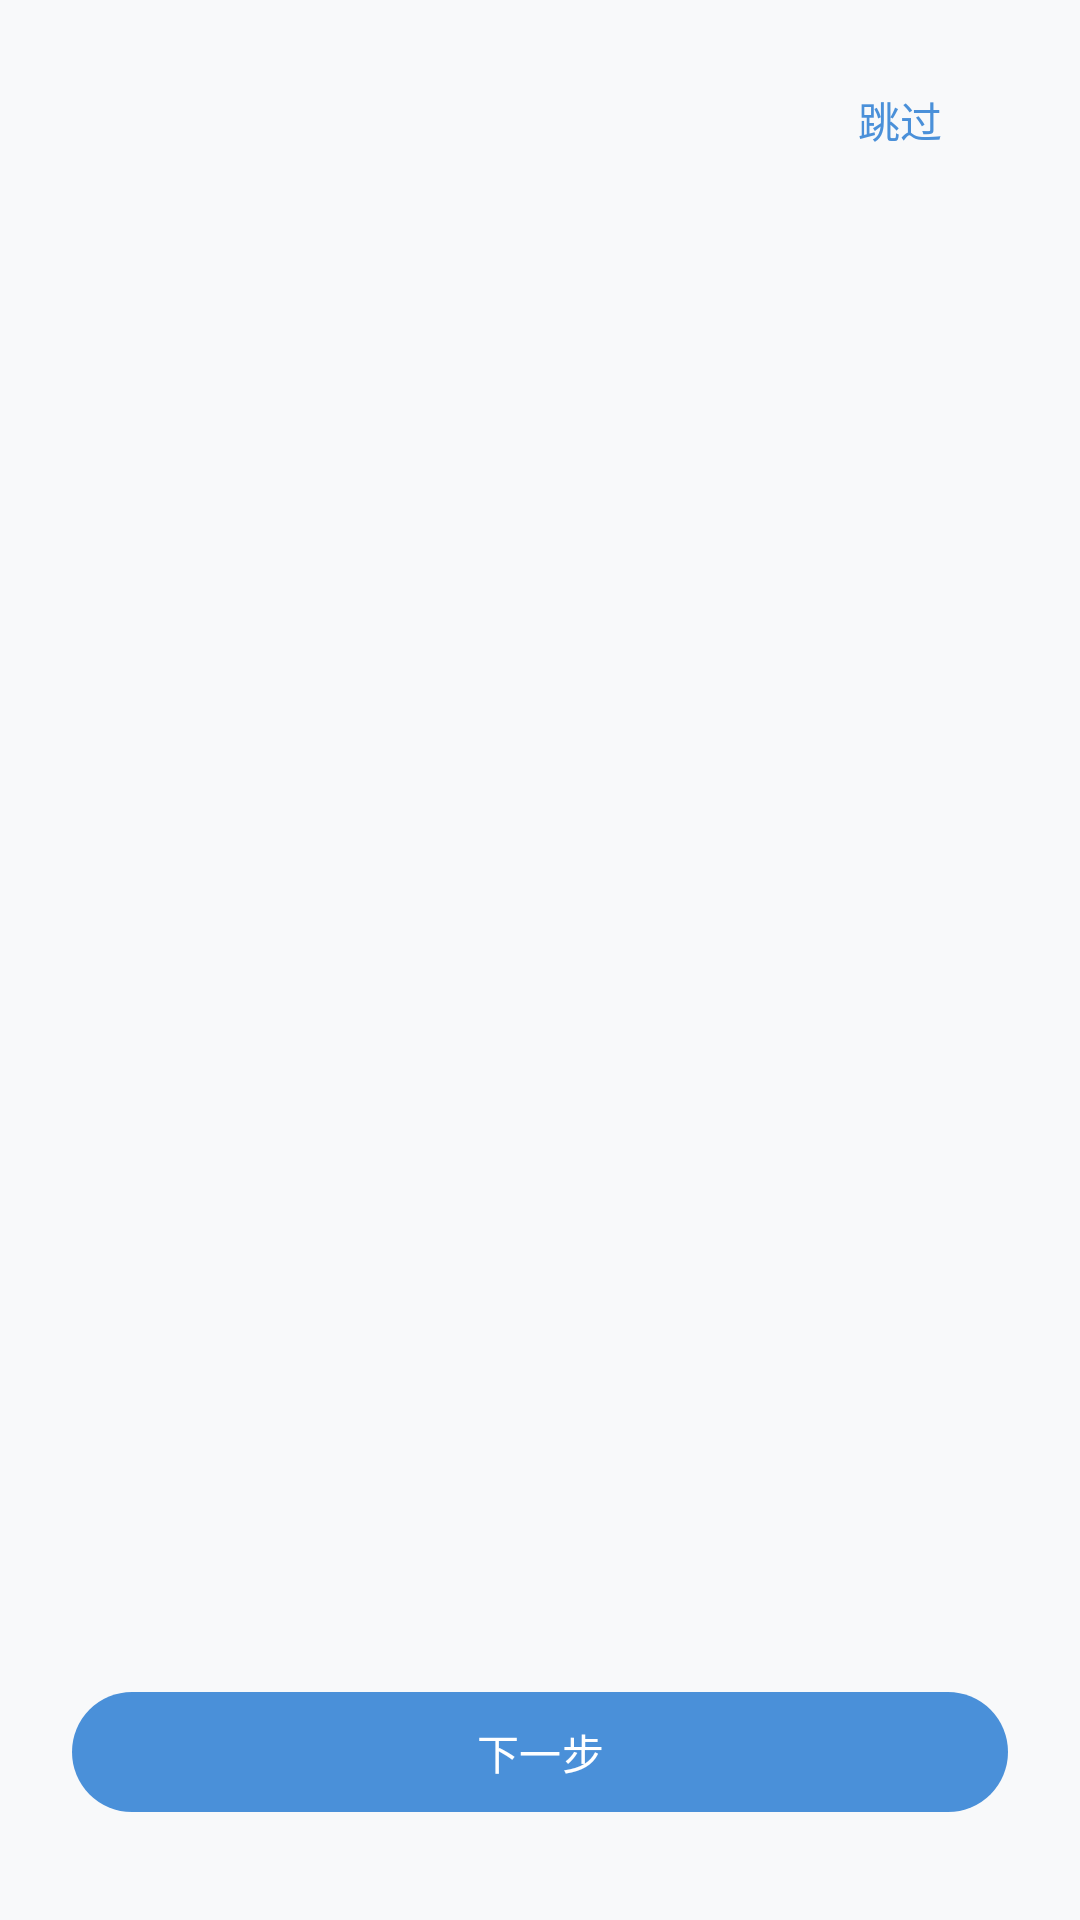

Produce the Android XML layout that renders to this screen, including the resource entries it uses.
<!-- AndroidManifest.xml: application theme Theme.WordForge -->
<!-- res/layout/activity_onboarding.xml -->
<?xml version="1.0" encoding="utf-8"?>
<androidx.constraintlayout.widget.ConstraintLayout xmlns:android="http://schemas.android.com/apk/res/android"
    xmlns:app="http://schemas.android.com/apk/res-auto"
    android:layout_width="match_parent"
    android:layout_height="match_parent"
    android:background="@color/md_theme_background">

    
    <com.google.android.material.button.MaterialButton
        android:id="@+id/btn_onboarding_skip"
        style="@style/Widget.Material3.Button.TextButton"
        android:layout_width="wrap_content"
        android:layout_height="wrap_content"
        android:layout_margin="@dimen/spacing_md"
        android:text="@string/common_skip"
        app:layout_constraintEnd_toEndOf="parent"
        app:layout_constraintTop_toTopOf="parent" />

    
    <androidx.viewpager2.widget.ViewPager2
        android:id="@+id/viewpager_onboarding"
        android:layout_width="match_parent"
        android:layout_height="0dp"
        app:layout_constraintBottom_toTopOf="@+id/linear_indicator"
        app:layout_constraintTop_toBottomOf="@+id/btn_onboarding_skip" />

    
    <LinearLayout
        android:id="@+id/linear_indicator"
        android:layout_width="wrap_content"
        android:layout_height="wrap_content"
        android:layout_marginBottom="@dimen/spacing_md"
        android:gravity="center"
        android:orientation="horizontal"
        app:layout_constraintBottom_toTopOf="@+id/btn_onboarding_action"
        app:layout_constraintEnd_toEndOf="parent"
        app:layout_constraintStart_toStartOf="parent">

        <View
            android:id="@+id/dot_1"
            android:layout_width="8dp"
            android:layout_height="8dp"
            android:layout_marginEnd="8dp"
            android:background="@drawable/dot_active" />

        <View
            android:id="@+id/dot_2"
            android:layout_width="8dp"
            android:layout_height="8dp"
            android:layout_marginEnd="8dp"
            android:background="@drawable/dot_inactive" />

        <View
            android:id="@+id/dot_3"
            android:layout_width="8dp"
            android:layout_height="8dp"
            android:background="@drawable/dot_inactive" />
    </LinearLayout>

    
    <com.google.android.material.button.MaterialButton
        android:id="@+id/btn_onboarding_action"
        android:layout_width="0dp"
        android:layout_height="wrap_content"
        android:layout_marginStart="@dimen/spacing_lg"
        android:layout_marginEnd="@dimen/spacing_lg"
        android:layout_marginBottom="@dimen/spacing_xl"
        android:text="@string/common_next"
        app:layout_constraintBottom_toBottomOf="parent"
        app:layout_constraintEnd_toEndOf="parent"
        app:layout_constraintStart_toStartOf="parent" />

</androidx.constraintlayout.widget.ConstraintLayout>
<!-- resources referenced by this layout -->
<resources>
  <color name="md_theme_background">#F8F9FA</color>
  <dimen name="spacing_lg">24dp</dimen>
  <dimen name="spacing_md">16dp</dimen>
  <dimen name="spacing_xl">32dp</dimen>
  <string name="common_next">下一步</string>
  <string name="common_skip">跳过</string>
  <style name="Theme.WordForge" parent="Theme.Material3.DayNight.NoActionBar">
          
          <item name="colorPrimary">@color/md_theme_primary</item>
          <item name="colorOnPrimary">@color/md_theme_on_primary</item>
          <item name="colorPrimaryContainer">@color/md_theme_primary_container</item>
          <item name="colorOnPrimaryContainer">@color/md_theme_on_primary_container</item>
  
          
          <item name="colorSecondary">@color/md_theme_secondary</item>
          <item name="colorOnSecondary">@color/md_theme_on_secondary</item>
          <item name="colorSecondaryContainer">@color/md_theme_secondary_container</item>
          <item name="colorOnSecondaryContainer">@color/md_theme_on_secondary_container</item>
  
          
          <item name="colorTertiary">@color/md_theme_tertiary</item>
          <item name="colorOnTertiary">@color/md_theme_on_tertiary</item>
          <item name="colorTertiaryContainer">@color/md_theme_tertiary_container</item>
  
          
          <item name="colorSurface">@color/md_theme_surface</item>
          <item name="colorSurfaceVariant">@color/md_theme_surface_variant</item>
          <item name="colorOnSurface">@color/md_theme_on_surface</item>
          <item name="colorOnSurfaceVariant">@color/md_theme_on_surface_variant</item>
  
          
          <item name="android:colorBackground">@color/md_theme_background</item>
          <item name="colorOnBackground">@color/md_theme_on_background</item>
  
          
          <item name="colorOutline">@color/md_theme_outline</item>
          <item name="colorOutlineVariant">@color/md_theme_outline_variant</item>
  
          
          <item name="colorError">@color/md_theme_error</item>
          <item name="colorOnError">@color/md_theme_on_error</item>
          <item name="colorErrorContainer">@color/md_theme_error_container</item>
          <item name="colorOnErrorContainer">@color/md_theme_on_error_container</item>
  
          
          <item name="android:statusBarColor">@android:color/transparent</item>
          <item name="android:navigationBarColor">@android:color/transparent</item>
          <item name="android:windowLightStatusBar">true</item>
          <item name="android:windowLightNavigationBar" tools:targetApi="o_mr1">true</item>
  
          
          <item name="android:fontFamily">sans-serif</item>
      </style>
  <color name="md_theme_primary">#4A90D9</color>
  <color name="md_theme_on_primary">#FFFFFF</color>
  <color name="md_theme_primary_container">#D3E3FD</color>
  <color name="md_theme_on_primary_container">#041E49</color>
  <color name="md_theme_secondary">#7C4DFF</color>
  <color name="md_theme_on_secondary">#FFFFFF</color>
  <color name="md_theme_secondary_container">#E8DEFF</color>
  <color name="md_theme_on_secondary_container">#1B0E50</color>
  <color name="md_theme_tertiary">#FF6B6B</color>
  <color name="md_theme_on_tertiary">#FFFFFF</color>
  <color name="md_theme_tertiary_container">#FFDADA</color>
  <color name="md_theme_surface">#FFFFFF</color>
  <color name="md_theme_surface_variant">#F1F3F4</color>
  <color name="md_theme_on_surface">#1F1F1F</color>
  <color name="md_theme_on_surface_variant">#5D5D5D</color>
  <color name="md_theme_on_background">#1F1F1F</color>
  <color name="md_theme_outline">#E0E0E0</color>
  <color name="md_theme_outline_variant">#C4C7C5</color>
  <color name="md_theme_error">#D93025</color>
  <color name="md_theme_on_error">#FFFFFF</color>
  <color name="md_theme_error_container">#FDEAEA</color>
  <color name="md_theme_on_error_container">#410002</color>
</resources>
